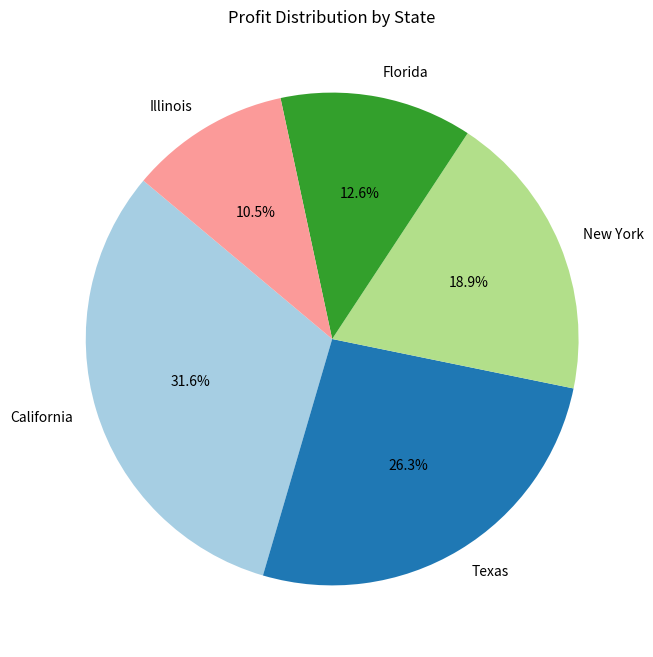
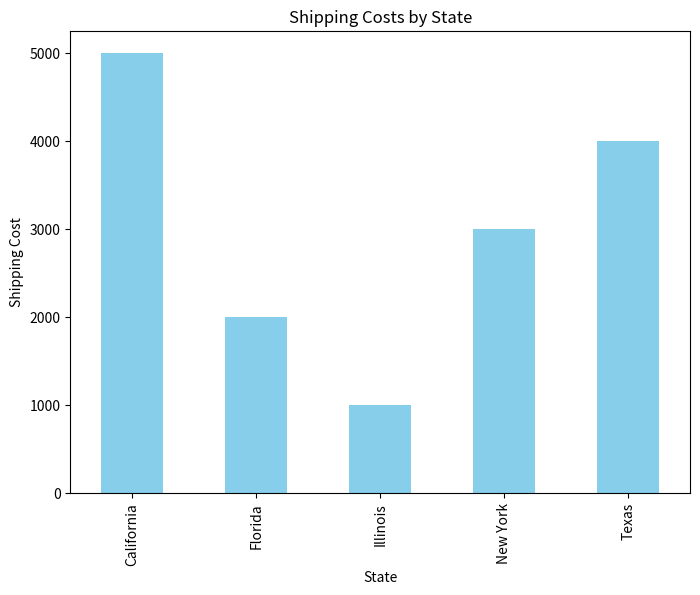

These figures' Python source, in order:

import pandas as pd
import matplotlib.pyplot as plt

# Sample data (as we don't have the original dataset)
data = {
    'State': ['California', 'Texas', 'New York', 'Florida', 'Illinois'],
    'Profit': [30000, 25000, 18000, 12000, 10000],
    'Sales': [150000, 120000, 90000, 60000, 50000],
    'Shipping_Cost': [5000, 4000, 3000, 2000, 1000]
}

df = pd.DataFrame(data)
df



plt.figure(figsize=(8, 8))
plt.pie(df['Profit'], labels=df['State'], autopct='%1.1f%%', startangle=140, colors=plt.cm.Paired.colors)
plt.title('Profit Distribution by State')
plt.show()



# Calculate profit-to-sales ratio
df['Profit_to_Sales_Ratio'] = df['Profit'] / df['Sales']
df[['State', 'Profit_to_Sales_Ratio']]



# Bar chart comparing shipping costs by state
plt.figure(figsize=(8, 6))
df.groupby('State')['Shipping_Cost'].sum().plot.bar(color='skyblue')
plt.title('Shipping Costs by State')
plt.xlabel('State')
plt.ylabel('Shipping Cost')
plt.show()
